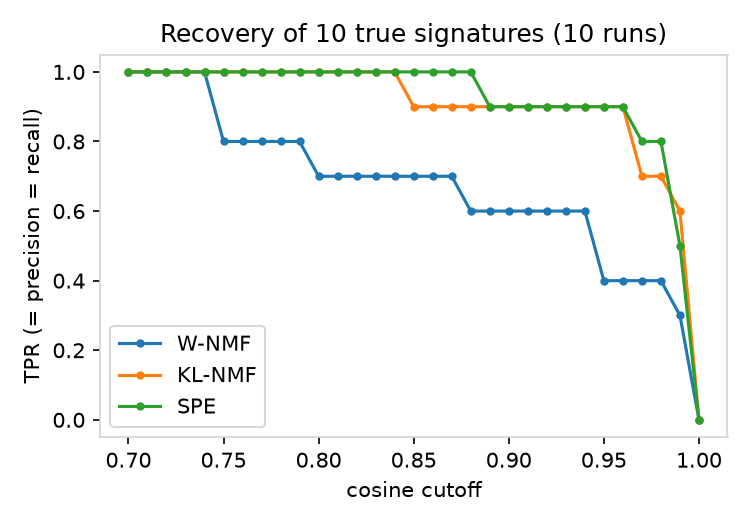

Data behind this chart, as committed beside it:
method, cutoff, TP, FP, FN, precision, TPR, F1
W-NMF, 0.7, 10, 0, 0, 1.0, 1.0, 1.0
W-NMF, 0.71, 10, 0, 0, 1.0, 1.0, 1.0
W-NMF, 0.72, 10, 0, 0, 1.0, 1.0, 1.0
W-NMF, 0.73, 10, 0, 0, 1.0, 1.0, 1.0
W-NMF, 0.74, 10, 0, 0, 1.0, 1.0, 1.0
W-NMF, 0.75, 8, 2, 2, 0.8, 0.8, 0.8
W-NMF, 0.76, 8, 2, 2, 0.8, 0.8, 0.8
W-NMF, 0.77, 8, 2, 2, 0.8, 0.8, 0.8
W-NMF, 0.78, 8, 2, 2, 0.8, 0.8, 0.8
W-NMF, 0.79, 8, 2, 2, 0.8, 0.8, 0.8
W-NMF, 0.8, 7, 3, 3, 0.7, 0.7, 0.7
W-NMF, 0.81, 7, 3, 3, 0.7, 0.7, 0.7
W-NMF, 0.82, 7, 3, 3, 0.7, 0.7, 0.7
W-NMF, 0.83, 7, 3, 3, 0.7, 0.7, 0.7
W-NMF, 0.84, 7, 3, 3, 0.7, 0.7, 0.7
W-NMF, 0.85, 7, 3, 3, 0.7, 0.7, 0.7
W-NMF, 0.86, 7, 3, 3, 0.7, 0.7, 0.7
W-NMF, 0.87, 7, 3, 3, 0.7, 0.7, 0.7
W-NMF, 0.88, 6, 4, 4, 0.6, 0.6, 0.6
W-NMF, 0.89, 6, 4, 4, 0.6, 0.6, 0.6
W-NMF, 0.9, 6, 4, 4, 0.6, 0.6, 0.6
W-NMF, 0.91, 6, 4, 4, 0.6, 0.6, 0.6
W-NMF, 0.92, 6, 4, 4, 0.6, 0.6, 0.6
W-NMF, 0.93, 6, 4, 4, 0.6, 0.6, 0.6
W-NMF, 0.94, 6, 4, 4, 0.6, 0.6, 0.6
W-NMF, 0.95, 4, 6, 6, 0.4, 0.4, 0.4
W-NMF, 0.96, 4, 6, 6, 0.4, 0.4, 0.4
W-NMF, 0.97, 4, 6, 6, 0.4, 0.4, 0.4
W-NMF, 0.98, 4, 6, 6, 0.4, 0.4, 0.4
W-NMF, 0.99, 3, 7, 7, 0.3, 0.3, 0.3
W-NMF, 1.0, 0, 10, 10, 0.0, 0.0, 0.0
KL-NMF, 0.7, 10, 0, 0, 1.0, 1.0, 1.0
KL-NMF, 0.71, 10, 0, 0, 1.0, 1.0, 1.0
KL-NMF, 0.72, 10, 0, 0, 1.0, 1.0, 1.0
KL-NMF, 0.73, 10, 0, 0, 1.0, 1.0, 1.0
KL-NMF, 0.74, 10, 0, 0, 1.0, 1.0, 1.0
KL-NMF, 0.75, 10, 0, 0, 1.0, 1.0, 1.0
KL-NMF, 0.76, 10, 0, 0, 1.0, 1.0, 1.0
KL-NMF, 0.77, 10, 0, 0, 1.0, 1.0, 1.0
KL-NMF, 0.78, 10, 0, 0, 1.0, 1.0, 1.0
KL-NMF, 0.79, 10, 0, 0, 1.0, 1.0, 1.0
KL-NMF, 0.8, 10, 0, 0, 1.0, 1.0, 1.0
KL-NMF, 0.81, 10, 0, 0, 1.0, 1.0, 1.0
KL-NMF, 0.82, 10, 0, 0, 1.0, 1.0, 1.0
KL-NMF, 0.83, 10, 0, 0, 1.0, 1.0, 1.0
KL-NMF, 0.84, 10, 0, 0, 1.0, 1.0, 1.0
KL-NMF, 0.85, 9, 1, 1, 0.9, 0.9, 0.9
KL-NMF, 0.86, 9, 1, 1, 0.9, 0.9, 0.9
KL-NMF, 0.87, 9, 1, 1, 0.9, 0.9, 0.9
KL-NMF, 0.88, 9, 1, 1, 0.9, 0.9, 0.9
KL-NMF, 0.89, 9, 1, 1, 0.9, 0.9, 0.9
KL-NMF, 0.9, 9, 1, 1, 0.9, 0.9, 0.9
KL-NMF, 0.91, 9, 1, 1, 0.9, 0.9, 0.9
KL-NMF, 0.92, 9, 1, 1, 0.9, 0.9, 0.9
KL-NMF, 0.93, 9, 1, 1, 0.9, 0.9, 0.9
KL-NMF, 0.94, 9, 1, 1, 0.9, 0.9, 0.9
KL-NMF, 0.95, 9, 1, 1, 0.9, 0.9, 0.9
KL-NMF, 0.96, 9, 1, 1, 0.9, 0.9, 0.9
KL-NMF, 0.97, 7, 3, 3, 0.7, 0.7, 0.7
KL-NMF, 0.98, 7, 3, 3, 0.7, 0.7, 0.7
... 33 more rows
